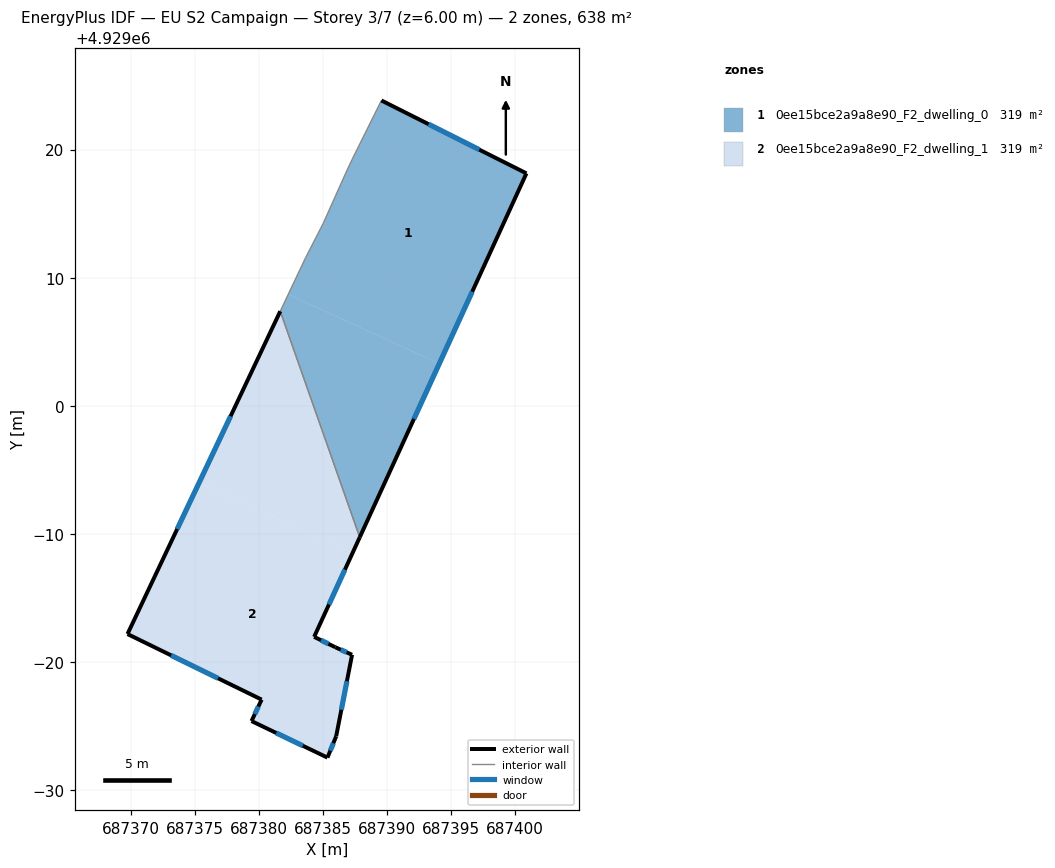
=== STOREY PLAN SPEC (per zone: floor XY polygon, exterior-wall plan segments, windows/doors) ===
zone 1: 0ee15bce2a9a8e90_F2_dwelling_0  (318.8 m²)
  floor: (687400.89, 4929018.14) (687394.09, 4929003.29) (687382.30, 4929008.69) (687383.62, 4929011.49) (687385.02, 4929014.22) (687386.78, 4929018.15) (687387.28, 4929019.22) (687389.57, 4929023.83)
  floor: (687394.09, 4929003.29) (687387.88, 4928989.73) (687381.68, 4929007.38) (687382.30, 4929008.69)
  exterior wall: (687400.89, 4929018.14) – (687389.57, 4929023.83)  [12.7 m]
    window: (687397.21, 4929019.99) – (687393.25, 4929021.98)  [4.6 m²]
  exterior wall: (687387.88, 4928989.73) – (687400.89, 4929018.14)  [31.2 m]
    window: (687392.11, 4928998.97) – (687396.66, 4929008.90)  [11.5 m²]
  interior walls: 6
zone 2: 0ee15bce2a9a8e90_F2_dwelling_1  (318.8 m²)
  floor: (687387.32, 4928988.51) (687384.32, 4928981.96) (687385.97, 4928981.15) (687387.28, 4928980.56) (687386.04, 4928974.20) (687385.36, 4928972.53) (687379.43, 4928975.39) (687380.22, 4928977.06) (687369.75, 4928982.18) (687375.34, 4928994.00)
  floor: (687381.68, 4929007.38) (687387.88, 4928989.73) (687387.32, 4928988.51) (687375.34, 4928994.00)
  exterior wall: (687385.36, 4928972.53) – (687386.04, 4928974.20)  [1.8 m]
    window: (687385.58, 4928973.08) – (687385.82, 4928973.66)  [0.7 m²]
  exterior wall: (687379.43, 4928975.39) – (687385.36, 4928972.53)  [6.6 m]
    window: (687381.36, 4928974.46) – (687383.43, 4928973.46)  [2.4 m²]
  exterior wall: (687380.22, 4928977.06) – (687379.43, 4928975.39)  [1.9 m]
    window: (687379.97, 4928976.52) – (687379.69, 4928975.93)  [0.7 m²]
  exterior wall: (687369.75, 4928982.18) – (687380.22, 4928977.06)  [11.7 m]
    window: (687373.16, 4928980.52) – (687376.82, 4928978.73)  [4.3 m²]
  exterior wall: (687381.68, 4929007.38) – (687369.75, 4928982.18)  [27.9 m]
    window: (687377.80, 4928999.18) – (687373.63, 4928990.38)  [10.2 m²]
  exterior wall: (687384.32, 4928981.96) – (687387.88, 4928989.73)  [8.5 m]
    window: (687385.48, 4928984.49) – (687386.72, 4928987.21)  [3.1 m²]
  exterior wall: (687385.97, 4928981.15) – (687384.32, 4928981.96)  [1.8 m]
    window: (687385.43, 4928981.42) – (687384.86, 4928981.70)  [0.7 m²]
  exterior wall: (687387.28, 4928980.56) – (687385.97, 4928981.15)  [1.4 m]
    window: (687386.85, 4928980.75) – (687386.40, 4928980.96)  [0.5 m²]
  exterior wall: (687386.04, 4928974.20) – (687387.28, 4928980.56)  [6.5 m]
    window: (687386.44, 4928976.27) – (687386.88, 4928978.49)  [2.4 m²]
  interior walls: 1

=== DERIVED (storey summary) ===
Building: EU S2 Campaign
Storey: 3 of 7  (floor level z = 6.00 m)
Storey gross floor area: 637.5 m²
Zones on this storey: 2
  - 0ee15bce2a9a8e90_F2_dwelling_0: floor 318.8 m²; exterior wall 43.9 m (131.7 m²); 2 window(s) 16.1 m²; WWR 12.2%
  - 0ee15bce2a9a8e90_F2_dwelling_1: floor 318.8 m²; exterior wall 68.1 m (204.2 m²); 9 window(s) 25.0 m²; WWR 12.2%
Zone adjacency (shared interzone walls):
  - 0ee15bce2a9a8e90_F2_dwelling_0 ↔ 0ee15bce2a9a8e90_F2_dwelling_1